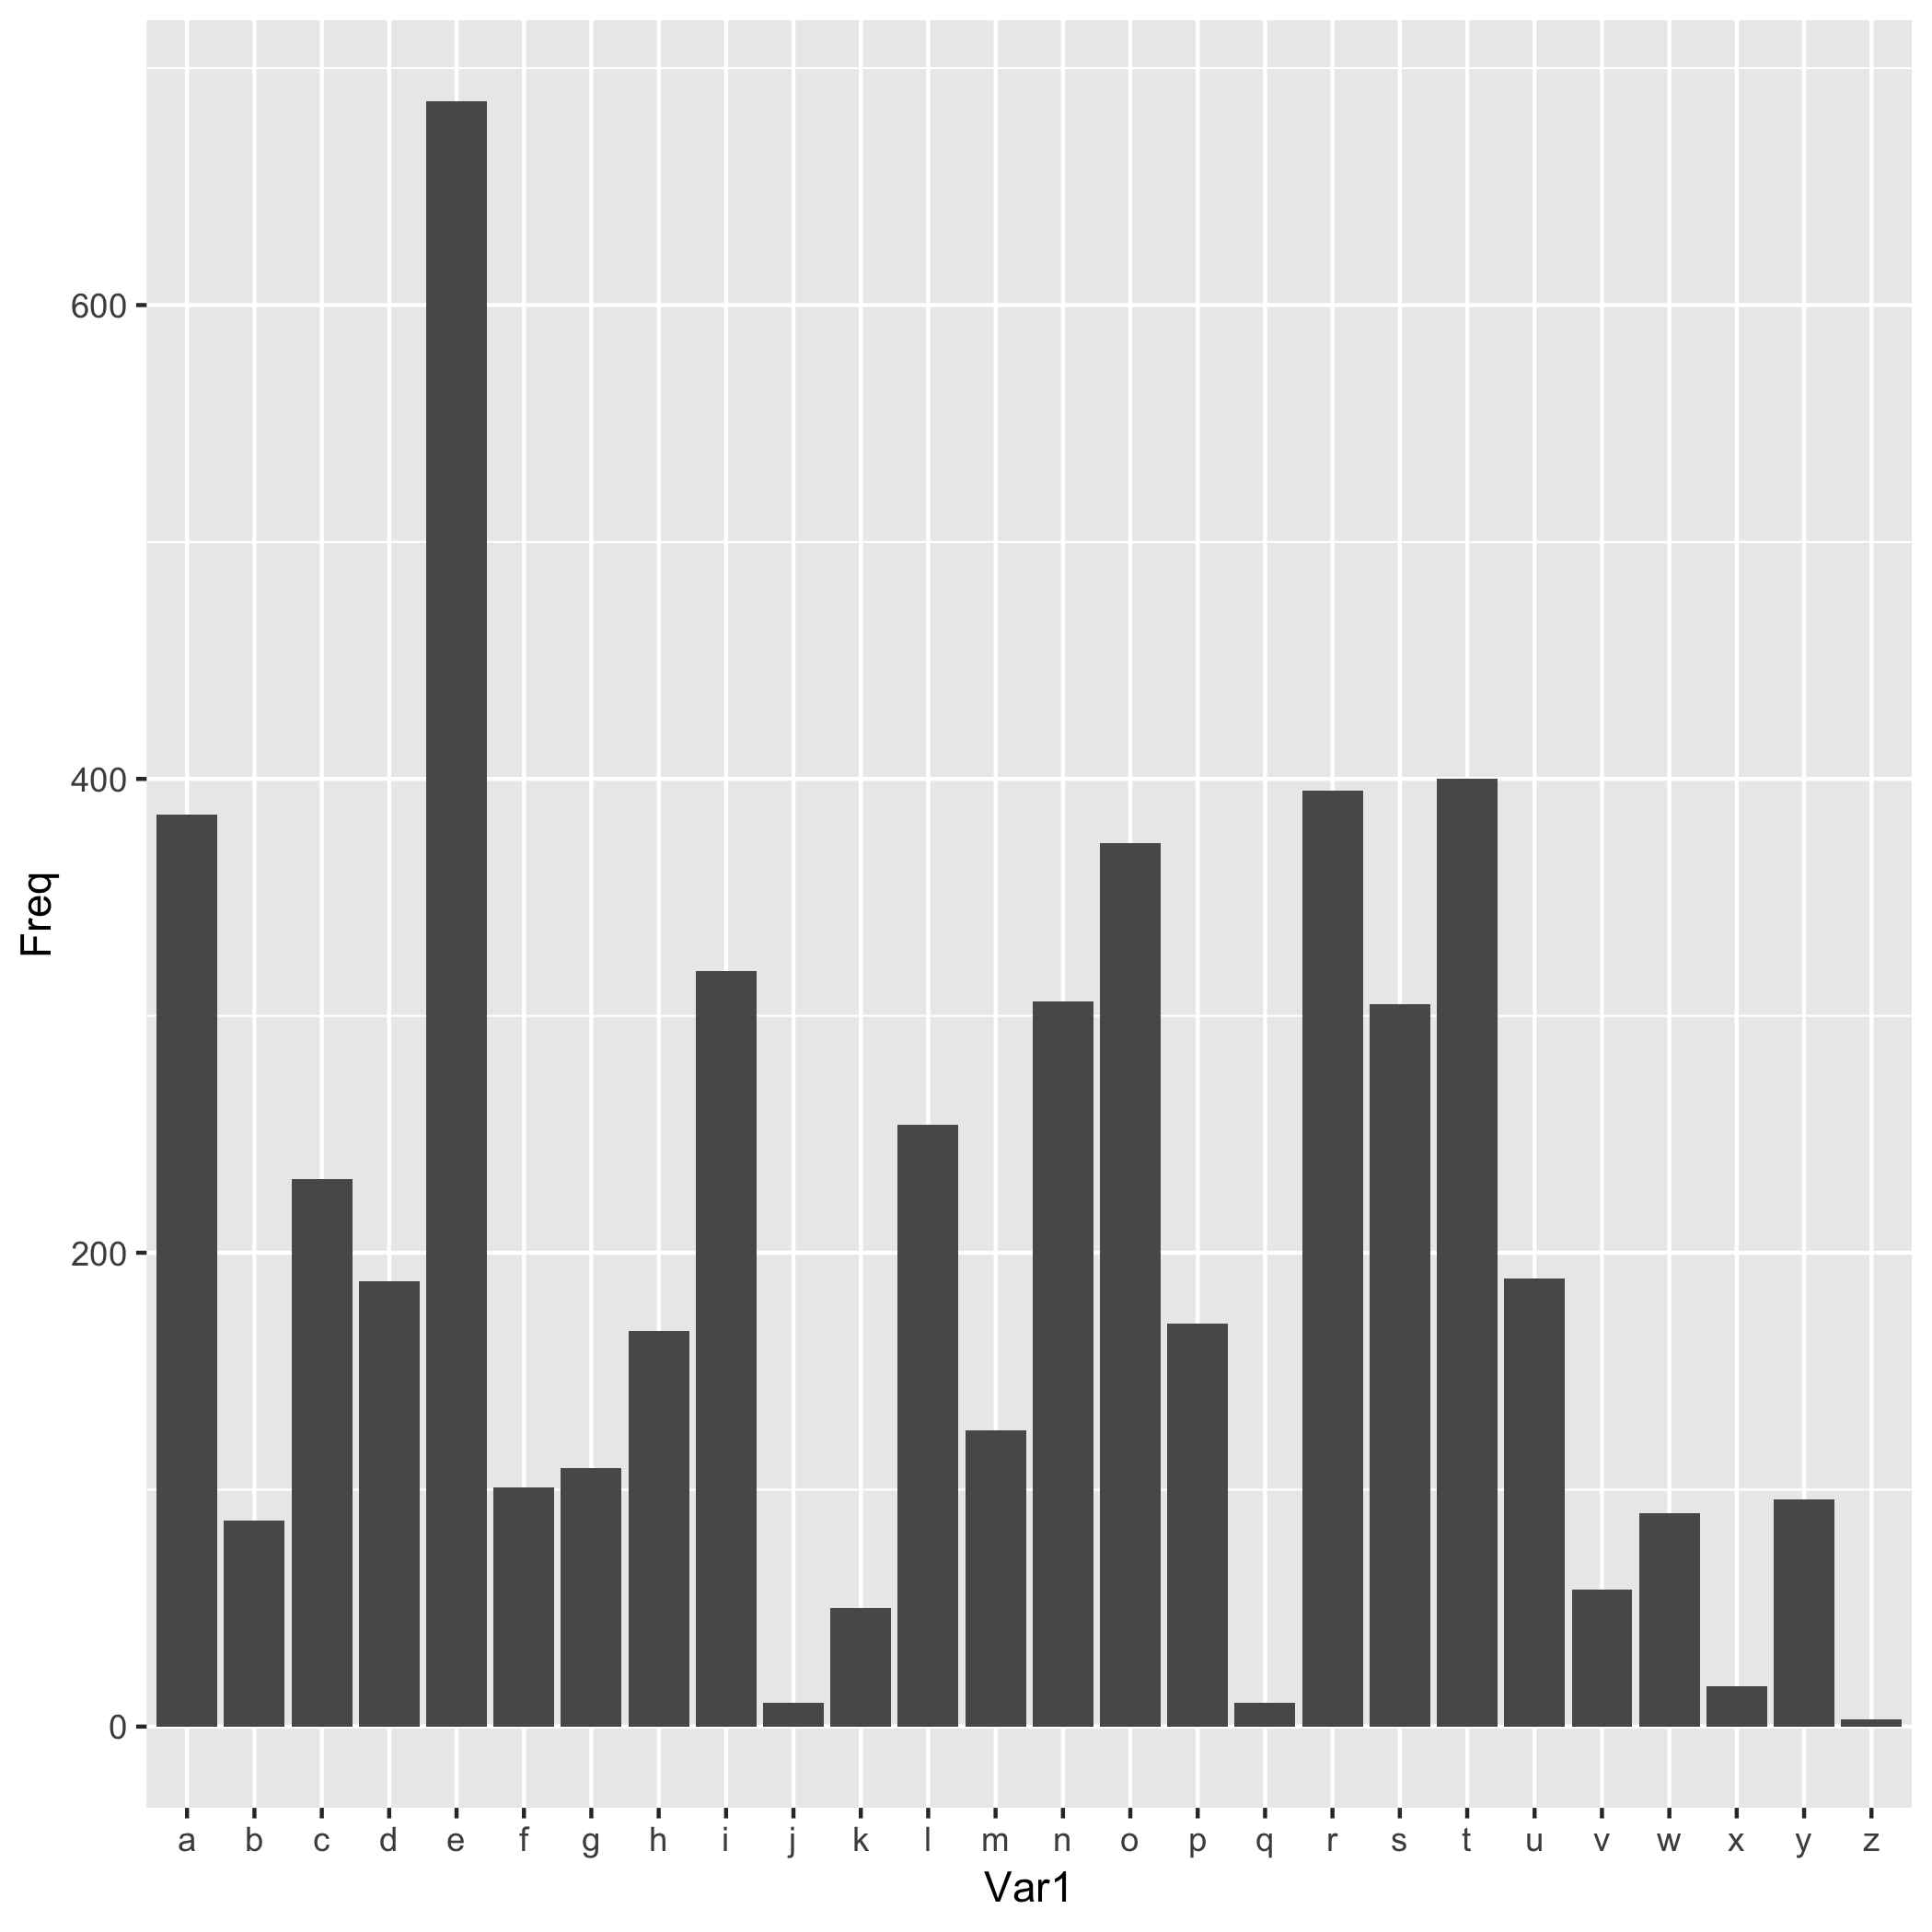

The table this chart was drawn from, first rows:
Var1	Freq
a	385
b	87
c	231
d	188
e	686
f	101
g	109
h	167
i	319
j	10
k	50
l	254
m	125
n	306
o	373
p	170
q	10
r	395
s	305
t	400
u	189
v	58
w	90
x	17
y	96
z	3
